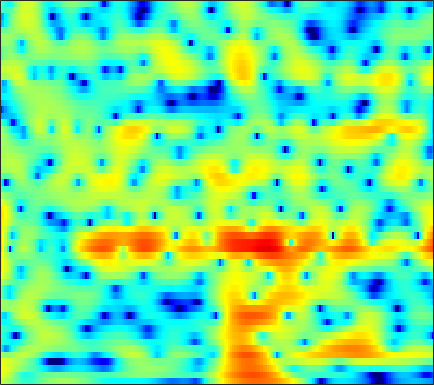

The file beside this chart, header and first rows:
3.1923, 2.814, 2.2429, 1.5959, 1.0607, 0.28439, -0.54905, -1.2052, -2.0827, -2.9216, -3.6076, -3.9729, -4.1931, -4.0866, -3.8204, -3.3034, -2.6838, -2.2027, -1.576, -0.98558, -0.45342, -0.093966, 0.3281, 0.68458
5.619, 5.122, 4.35, 3.447, 2.677, 1.522, 0.2295, -0.8206, -2.275, -3.669, -4.777, -5.261, -5.351, -4.932, -4.447, -3.744, -3.088, -2.658, -2.182, -1.811, -1.53, -1.37, -1.209, -1.094
5.856, 5.514, 5, 4.43, 3.97, 3.318, 2.635, 2.113, 1.413, 0.7177, 0.03671, -0.461, -1.119, -1.781, -2.291, -3.002, -3.771, -4.394, -5.293, -6.266, -7.3, -8.097, -9.126, -10.01
5.517, 5.174, 4.723, 4.287, 3.971, 3.557, 3.142, 2.825, 2.375, 1.87, 1.293, 0.797, 0.02613, -0.8927, -1.702, -2.98, -4.534, -5.923, -8.155, -10.95, -14.59, -18.1, -24.82, -35.49
2.195, 1.305, 0.4764, 0.2553, 0.4611, 1.036, 1.703, 2.169, 2.669, 2.996, 3.139, 3.123, 2.928, 2.545, 2.133, 1.407, 0.4908, -0.3224, -1.552, -2.882, -4.206, -5.159, -6.251, -7.087
-5.753, -8.648, -11.97, -10.68, -8.208, -5.45, -3.41, -2.218, -0.9616, 0.0143, 0.7747, 1.229, 1.691, 2.011, 2.16, 2.245, 2.216, 2.123, 1.924, 1.668, 1.391, 1.176, 0.8933, 0.6116
-3.436, -4.292, -5.307, -6.108, -6.548, -6.862, -6.798, -6.457, -5.631, -4.51, -3.268, -2.345, -1.214, -0.2385, 0.3794, 1.059, 1.581, 1.882, 2.17, 2.346, 2.434, 2.445, 2.4, 2.288
-2.912, -3.909, -5.475, -7.446, -9.373, -13.09, -20.5, -33.02, -16.1, -10.2, -6.63, -4.659, -2.612, -1.038, -0.09588, 0.9056, 1.672, 2.123, 2.573, 2.859, 3.01, 3.047, 3.014, 2.894
-2.491, -3.149, -3.98, -4.722, -5.189, -5.628, -5.752, -5.551, -4.877, -3.852, -2.648, -1.748, -0.6503, 0.2918, 0.888, 1.535, 2.008, 2.252, 2.463, 2.547, 2.518, 2.43, 2.237, 1.978
-4.98, -6.037, -6.441, -5.697, -4.785, -3.483, -2.275, -1.467, -0.497, 0.3492, 1.087, 1.563, 2.075, 2.437, 2.609, 2.7, 2.649, 2.499, 2.184, 1.768, 1.289, 0.9023, 0.3599, -0.1818
-5.678, -8.157, -8.274, -5.414, -3.324, -1.136, 0.5079, 1.471, 2.471, 3.21, 3.711, 3.938, 4.058, 3.97, 3.748, 3.235, 2.473, 1.725, 0.5144, -0.8915, -2.351, -3.378, -4.537, -5.393
1.929, 1.442, 1.079, 1.064, 1.255, 1.674, 2.171, 2.548, 3, 3.359, 3.574, 3.613, 3.479, 3.097, 2.621, 1.67, 0.3384, -0.9746, -3.316, -6.666, -11.85, -18.62, -25.48, -15.89
2.566, 1.879, 1.13, 0.6647, 0.5324, 0.642, 1.003, 1.37, 1.883, 2.343, 2.684, 2.839, 2.865, 2.657, 2.346, 1.715, 0.7999, -0.06054, -1.416, -2.973, -4.553, -5.541, -6.364, -6.585
0.04804, -1.833, -4.735, -7.406, -7.878, -6.069, -3.681, -2.153, -0.5447, 0.6444, 1.507, 1.979, 2.4, 2.612, 2.651, 2.557, 2.271, 1.97, 1.502, 0.9822, 0.4419, 0.06291, -0.3727, -0.7209
-0.1588, -2.014, -4.812, -7.205, -7.7, -6.46, -4.595, -3.341, -1.968, -0.8818, -0.01926, 0.5105, 1.085, 1.544, 1.788, 2.018, 2.129, 2.138, 2.055, 1.894, 1.665, 1.463, 1.159, 0.8195
2.999, 2.04, 0.7916, -0.3271, -1.039, -1.757, -2.223, -2.423, -2.503, -2.335, -1.913, -1.47, -0.7837, -0.09503, 0.3771, 0.9041, 1.332, 1.556, 1.708, 1.709, 1.583, 1.406, 1.061, 0.6145
5.869, 4.952, 3.6, 2.102, 0.8814, -0.9251, -3.025, -4.782, -7.168, -8.532, -7.557, -5.942, -3.768, -2.016, -0.9418, 0.1492, 0.8918, 1.269, 1.574, 1.654, 1.526, 1.29, 0.8066, 0.1322
7.244, 6.239, 4.747, 3.102, 1.734, -0.3701, -2.868, -5.075, -8.441, -10.77, -9.14, -6.972, -4.492, -2.641, -1.616, -0.5207, 0.1583, 0.4644, 0.719, 0.751, 0.5364, 0.2489, -0.3073, -1.122
7.2, 6.065, 4.524, 2.977, 1.863, 0.5116, -0.6832, -1.435, -2.154, -2.547, -2.584, -2.387, -1.993, -1.584, -1.307, -1.114, -0.962, -0.9153, -1.003, -1.179, -1.434, -1.703, -2.18, -2.826
7.55, 5.806, 3.398, 1.175, -0.01655, -0.7538, -0.7386, -0.54, -0.1736, 0.1434, 0.2879, 0.3149, 0.24, 0.02908, -0.2414, -0.8917, -1.569, -2.015, -2.606, -2.965, -3.037, -3.05, -3.19, -3.432
8.858, 6.09, 1.294, -6.582, -21.91, -7.472, -2.366, -0.2992, 1.338, 2.305, 2.817, 2.871, 2.545, 1.729, 0.799, -0.9088, -3.694, -6.465, -9.807, -9.226, -6.536, -4.956, -3.69, -3.241
8.546, 6.395, 3.479, 0.7851, -0.6092, -1.526, -1.434, -0.8608, 0.07538, 0.838, 1.399, 1.566, 1.367, 0.626, -0.2036, -1.719, -3.987, -5.806, -7.82, -7.938, -6.618, -5.647, -4.733, -4.563
8.546, 6.369, 3.004, -1.149, -5.138, -10.23, -7.85, -4.937, -2.164, -0.3594, 0.6768, 1.146, 1.39, 1.311, 0.8889, 0.2201, -0.52, -1.218, -1.923, -2.457, -2.926, -3.191, -3.566, -4.038
8.407, 6.662, 4.041, 1.147, -0.911, -2.888, -3.1, -2.4, -1.275, -0.3346, 0.3153, 0.5931, 0.7618, 0.7035, 0.5152, 0.02949, -0.5853, -1.159, -2.016, -2.954, -3.882, -4.583, -5.514, -6.306
8.09, 6.946, 5.335, 3.767, 2.655, 1.375, 0.407, -0.1358, -0.5622, -0.82, -0.8825, -0.917, -0.9858, -1.213, -1.353, -1.846, -2.614, -3.325, -4.665, -6.285, -8.139, -9.614, -11.19, -11.97
8.317, 7.375, 5.979, 4.458, 3.242, 1.583, -0.1018, -1.306, -2.609, -3.347, -3.416, -3.131, -2.675, -2.31, -2.223, -2.364, -2.942, -3.667, -5.142, -7.353, -10.76, -14.64, -25.98, -21.3
7.884, 7.005, 5.64, 4.004, 2.576, 0.2364, -2.755, -5.821, -12.14, -18.87, -10.97, -7.432, -4.545, -2.804, -2.094, -1.572, -1.502, -1.737, -2.305, -3.246, -4.331, -5.135, -5.84, -5.843
5.193, 4.471, 3.387, 2.14, 1.063, -0.5297, -2.331, -3.733, -5.414, -6.138, -5.607, -4.697, -3.426, -2.383, -1.715, -1.133, -0.7932, -0.676, -0.676, -0.752, -0.883, -0.9555, -0.9804, -0.8765
1.631, 1.062, 0.333, -0.3305, -0.7705, -1.269, -1.723, -1.971, -2.215, -2.257, -2.143, -1.945, -1.623, -1.306, -1.056, -0.7556, -0.5247, -0.3631, -0.1999, -0.01931, 0.1499, 0.2954, 0.5051, 0.7235
-2.314, -3.236, -4.148, -4.302, -3.912, -3.117, -2.297, -1.782, -1.245, -0.8857, -0.6549, -0.5704, -0.5218, -0.5147, -0.5722, -0.6076, -0.5855, -0.5003, -0.2918, 0.008765, 0.3904, 0.7031, 1.124, 1.535
-5.52, -8.971, -19.87, -15.54, -8.92, -4.619, -2.104, -0.9129, 0.1078, 0.6095, 0.72, 0.5715, 0.1145, -0.5708, -1.186, -2.018, -2.578, -2.701, -2.336, -1.596, -0.6654, 0.03037, 0.9123, 1.699
-1.168, -1.843, -2.429, -2.165, -1.439, -0.2228, 0.8526, 1.47, 1.932, 2, 1.624, 1.056, -0.1774, -2.082, -4.004, -7.732, -13.13, -15.11, -10.54, -6.737, -4.287, -2.942, -1.492, -0.2765
1.501, 1.624, 1.789, 2.003, 2.191, 2.46, 2.648, 2.712, 2.616, 2.279, 1.633, 0.9312, -0.347, -2.129, -3.712, -6.256, -8.543, -9.491, -9.219, -8.399, -7.867, -7.655, -7.261, -6.17
1.99, 2.29, 2.596, 2.804, 2.895, 2.95, 2.91, 2.798, 2.541, 2.13, 1.562, 1.021, 0.1727, -0.8573, -1.707, -2.871, -4.043, -4.904, -6.091, -7.545, -9.762, -12.5, -20.66, -21.22
1.674, 1.973, 2.23, 2.354, 2.377, 2.309, 2.162, 1.996, 1.716, 1.365, 0.9584, 0.6092, 0.09133, -0.4462, -0.9163, -1.555, -2.26, -2.817, -3.637, -4.558, -5.507, -6.156, -6.625, -6.236
1.423, 1.542, 1.565, 1.46, 1.317, 1.05, 0.7165, 0.4569, 0.09809, -0.2248, -0.5051, -0.666, -0.8498, -0.9674, -1.04, -1.166, -1.316, -1.452, -1.669, -1.883, -2.061, -2.116, -2.042, -1.755
1.69, 1.481, 1.092, 0.5876, 0.1363, -0.5083, -1.212, -1.746, -2.428, -2.971, -3.253, -3.22, -2.846, -2.3, -1.798, -1.198, -0.714, -0.4607, -0.245, -0.143, -0.1186, -0.1069, -0.04588, 0.1156
2.308, 1.692, 0.7349, -0.353, -1.219, -2.437, -3.659, -4.702, -6.311, -8.382, -10.22, -10.07, -7.438, -4.418, -2.641, -0.7907, 0.4254, 1.014, 1.407, 1.406, 1.113, 0.7583, 0.2784, 0.04315
1.946, 0.8871, -0.8568, -2.967, -4.72, -6.857, -7.969, -8.184, -8.518, -9.742, -11.51, -10.93, -6.762, -2.916, -0.669, 1.469, 2.823, 3.392, 3.569, 3.076, 1.809, 0.2166, -3.154, -7.829
-2.93, -3.963, -5.787, -8.497, -11.72, -18.99, -18.68, -13.22, -9.099, -6.577, -4.701, -3.43, -1.69, -0.03733, 1.113, 2.34, 3.215, 3.56, 3.629, 3.185, 2.179, 1.077, -0.7982, -2.344
-11.31, -10.75, -10.1, -9.827, -9.714, -9.52, -8.77, -7.882, -6.378, -4.807, -3.324, -2.296, -1.056, 0.09916, 0.8255, 1.623, 2.207, 2.485, 2.655, 2.598, 2.349, 2.084, 1.74, 1.506
-17.72, -14.36, -11.5, -9.629, -8.541, -7.327, -6.226, -5.381, -4.277, -3.201, -2.162, -1.419, -0.5008, 0.2774, 0.7945, 1.375, 1.8, 2.044, 2.238, 2.321, 2.32, 2.265, 2.169, 2.062
-9.859, -9.398, -8.497, -7.43, -6.624, -5.535, -4.491, -3.726, -2.772, -1.879, -1.061, -0.5094, 0.149, 0.701, 1.058, 1.448, 1.749, 1.914, 2.059, 2.127, 2.129, 2.098, 2, 1.86
-6.775, -6.869, -6.563, -5.844, -5.133, -4.055, -2.977, -2.239, -1.33, -0.5492, 0.0906, 0.4869, 0.8994, 1.246, 1.432, 1.616, 1.754, 1.809, 1.856, 1.847, 1.778, 1.703, 1.557, 1.362
-7.779, -8.909, -8.522, -6.524, -4.844, -2.887, -1.323, -0.3986, 0.5446, 1.188, 1.58, 1.746, 1.834, 1.797, 1.739, 1.649, 1.556, 1.507, 1.428, 1.332, 1.202, 1.061, 0.8683, 0.6456
-7.357, -11.41, -9.966, -4.973, -2.325, 0.07755, 1.695, 2.522, 3.176, 3.41, 3.278, 2.955, 2.309, 1.449, 0.8405, 0.2346, -0.04263, -0.03957, 0.003683, -0.03417, -0.2336, -0.4977, -0.8992, -1.192
2.021, 1.648, 1.687, 2.243, 2.846, 3.623, 4.202, 4.442, 4.452, 4.062, 3.197, 2.164, 0.1431, -2.817, -5.779, -9.584, -8.267, -6.121, -4.207, -3.628, -4.235, -5.363, -7.756, -9.659
3.369, 3.377, 3.484, 3.679, 3.821, 3.987, 4.012, 3.908, 3.571, 2.933, 1.915, 0.8512, -1.086, -3.595, -5.837, -8.147, -7.793, -6.572, -5.316, -5, -5.774, -7.1, -9.822, -12.1
1.171, 1.617, 2.128, 2.506, 2.678, 2.763, 2.675, 2.506, 2.164, 1.684, 1.089, 0.6023, -0.1317, -0.8241, -1.313, -1.79, -2.005, -2.052, -2.1, -2.208, -2.474, -2.763, -3.151, -3.367
-2.44, -1.113, 0.08148, 0.7412, 0.9642, 0.9146, 0.6107, 0.2683, -0.2571, -0.6854, -0.8565, -0.802, -0.5944, -0.3208, -0.1159, 0.1159, 0.3092, 0.411, 0.4602, 0.4158, 0.3218, 0.2097, 0.04144, -0.08871
-2.254, -1.119, -0.1594, 0.2239, 0.1545, -0.4041, -1.547, -2.813, -4.966, -6.859, -6.639, -5.167, -2.907, -1.113, -0.06804, 0.9476, 1.6, 1.906, 2.125, 2.133, 1.976, 1.786, 1.474, 1.133
0.6525, 0.9085, 1.102, 1.03, 0.7235, -0.06484, -1.484, -3.121, -6.352, -10.61, -9.902, -6.469, -2.911, -0.4755, 0.7841, 1.934, 2.613, 2.876, 2.954, 2.777, 2.354, 1.907, 1.153, 0.2349
0.9844, 1.014, 1.067, 1.077, 1.022, 0.794, 0.4073, 0.04317, -0.4334, -0.6585, -0.4288, 0.02073, 0.8648, 1.678, 2.168, 2.604, 2.773, 2.71, 2.366, 1.758, 0.9013, 0.07816, -1.288, -3.005
-1.606, -1.502, -1.056, -0.4244, 0.07993, 0.6769, 1.174, 1.487, 1.836, 2.141, 2.424, 2.631, 2.878, 3.018, 3.031, 2.879, 2.497, 2.048, 1.223, 0.1207, -1.234, -2.406, -4.124, -5.988
-9.544, -8.617, -5.782, -3.191, -1.646, -0.001731, 1.248, 1.986, 2.769, 3.35, 3.757, 3.956, 4.038, 3.939, 3.723, 3.223, 2.447, 1.67, 0.3664, -1.289, -3.32, -5.059, -7.523, -9.74
-11.39, -10.17, -6.767, -3.921, -2.228, -0.4144, 1.032, 1.928, 2.906, 3.649, 4.161, 4.38, 4.454, 4.271, 3.951, 3.276, 2.299, 1.344, -0.2503, -2.278, -4.861, -7.336, -11.95, -20.5
-3.268, -3.581, -3.501, -2.932, -2.262, -1.115, 0.1698, 1.123, 2.26, 3.175, 3.816, 4.1, 4.236, 4.05, 3.707, 2.977, 1.946, 0.9841, -0.5547, -2.32, -4.274, -5.784, -7.663, -9.021
-1.646, -2.986, -4.882, -6.258, -6.136, -4.292, -1.867, -0.222, 1.567, 2.888, 3.771, 4.177, 4.377, 4.213, 3.859, 3.073, 1.934, 0.8645, -0.8336, -2.733, -4.617, -5.788, -6.709, -6.734
